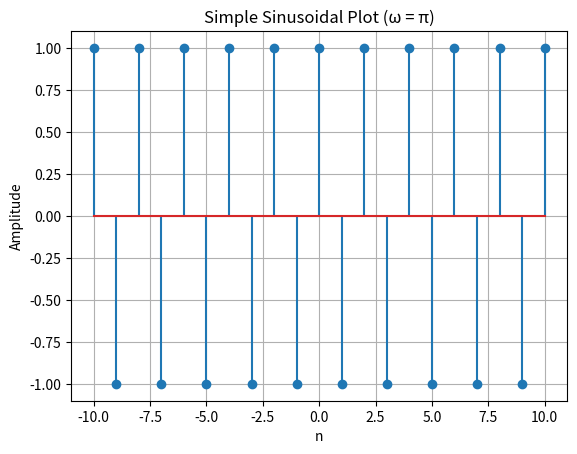

The matplotlib source for this figure:
import numpy as np
import matplotlib.pyplot as plt

# Generate n values
n = np.arange(-10, 11, 1)

# Compute the sinusoidal signal for ω = π
omega = np.pi
sinusoidal_signal = np.cos(omega * n)

# Plot the signal
plt.stem(n, sinusoidal_signal)
plt.xlabel("n")
plt.ylabel("Amplitude")
plt.title("Simple Sinusoidal Plot (ω = π)")
plt.grid(True)
plt.show()
